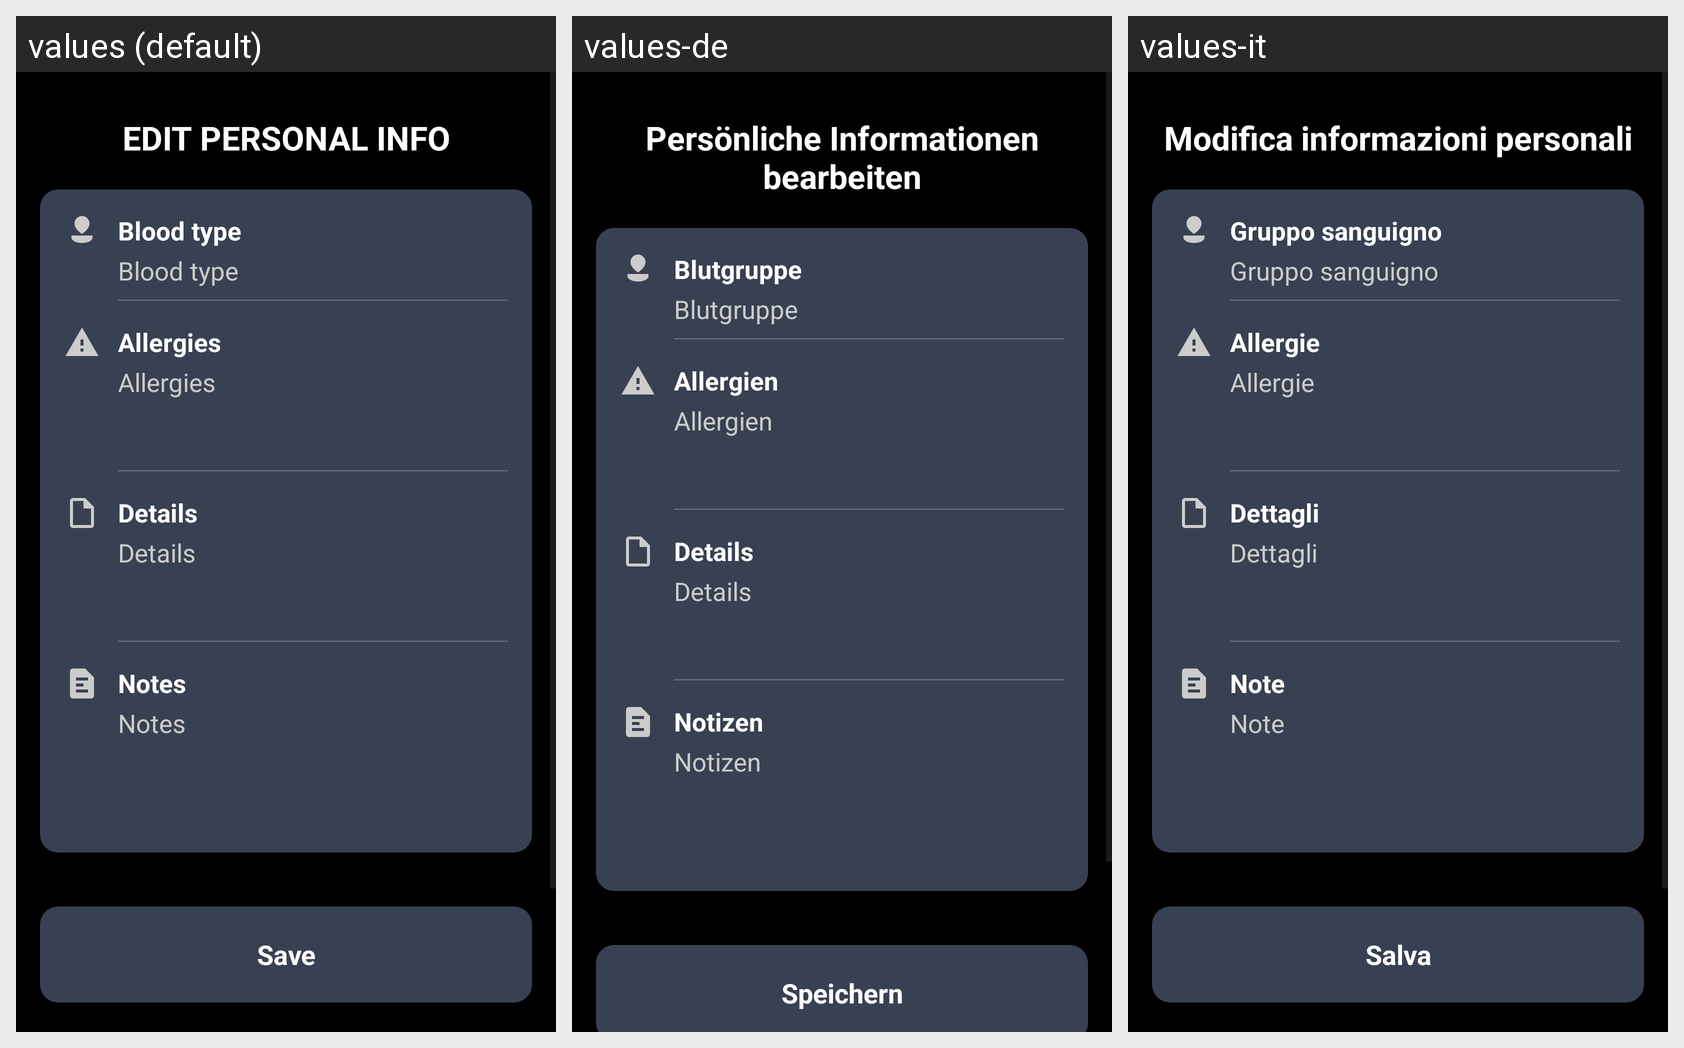

Translations of the strings shown on this Android screen, per locale in the grid:
Android screen res/layout/activity_emergency_info_edit.xml rendered under 3 locales, left to right: values (default), values-de, values-it. Device: Nexus 5 (rendered at 1080×1920; each locale shown at half size, 540×960, under a caption strip naming it); theme Theme.AllIsOK.
Other locales in the repository, not shown: values-es, values-fr, values-pl, values-pt-rBR, values-ru, values-tr.
Strings drawn on this screen, with the default value and each locale's value (text and hints the layout hard-codes, and strings that could not be matched under every locale, appear in the picture but are not listed):

edit_emergency_title
  values: EDIT PERSONAL INFO
  values-de: Persönliche Informationen bearbeiten
  values-it: Modifica informazioni personali

hint_blood_type
  values: Blood type
  values-de: Blutgruppe
  values-it: Gruppo sanguigno

hint_allergies
  values: Allergies
  values-de: Allergien
  values-it: Allergie

hint_conditions
  values: Details
  values-de: Details
  values-it: Dettagli

hint_notes
  values: Notes
  values-de: Notizen
  values-it: Note

save
  values: Save
  values-de: Speichern
  values-it: Salva
